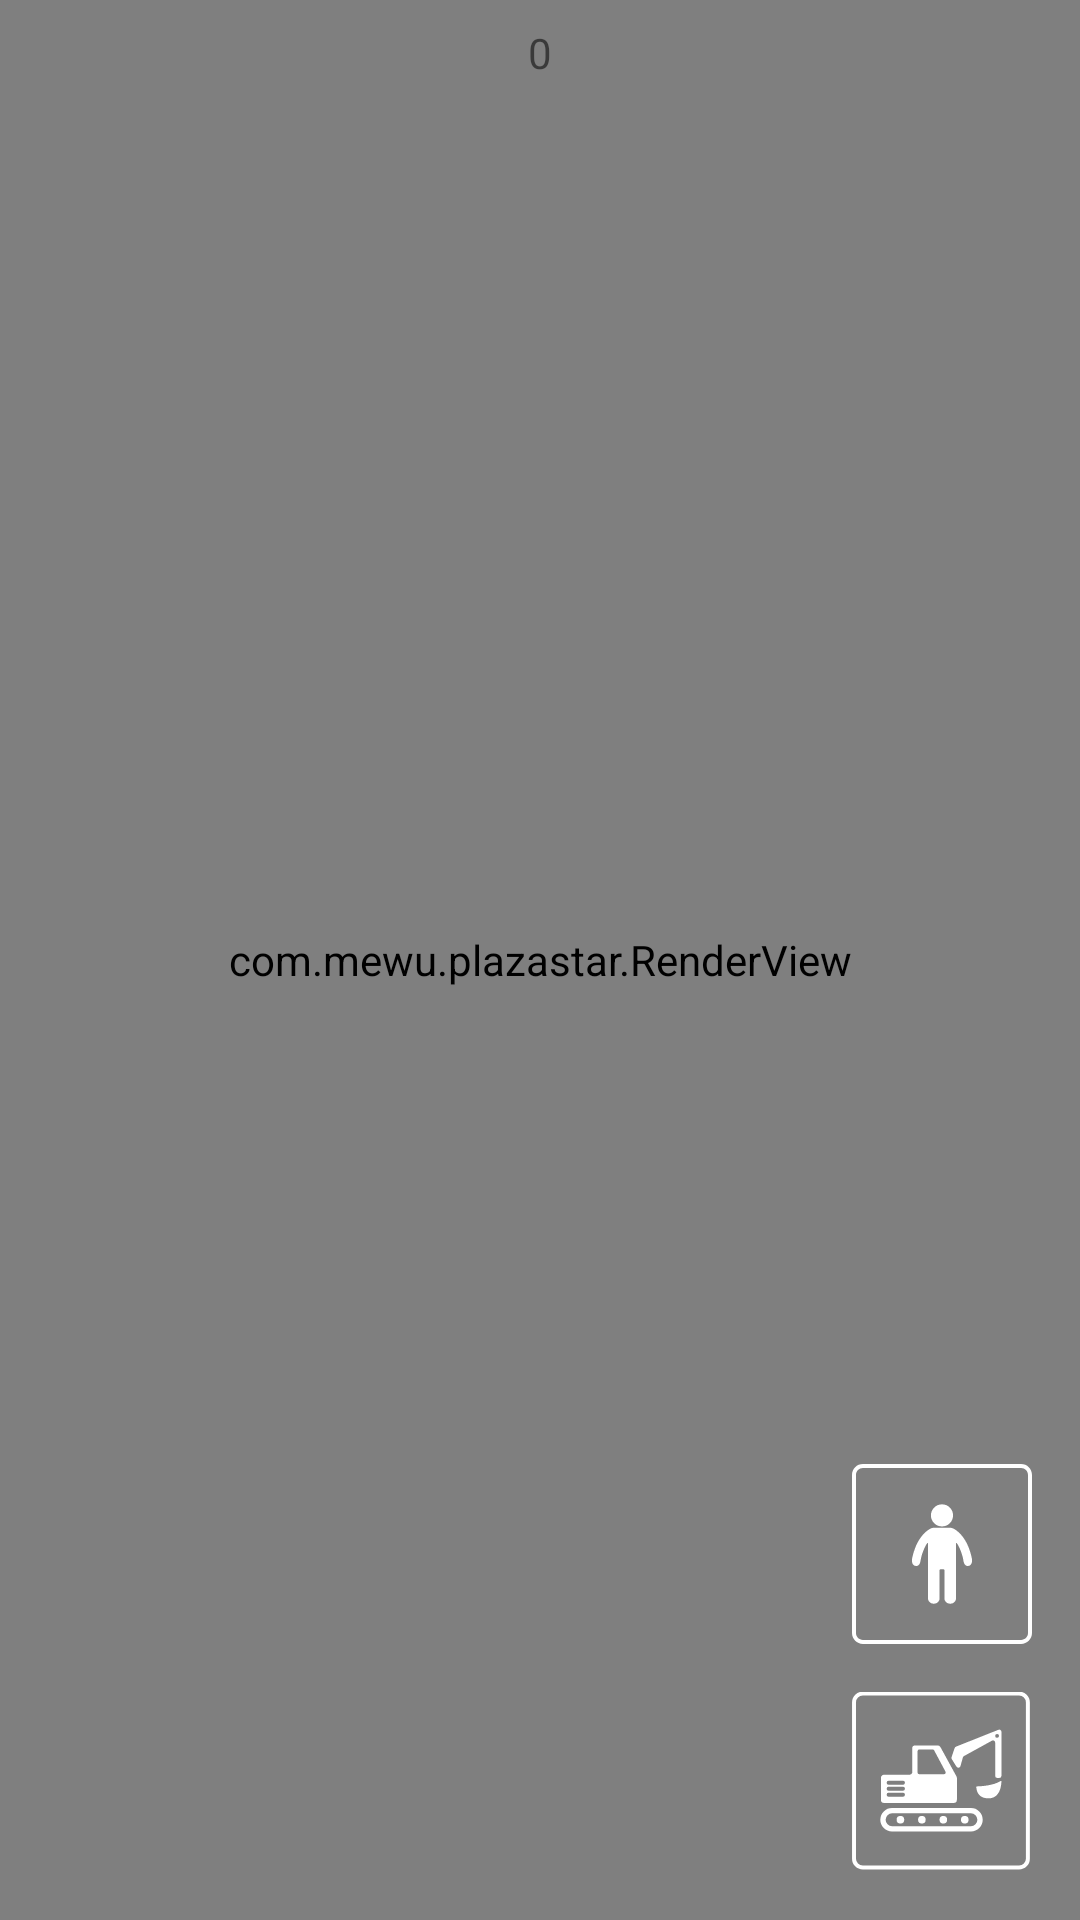

Here is an Android app screen rendered from its layout file. Give the layout XML and the strings, colors and styles it references.
<!-- AndroidManifest.xml: application theme AppTheme -->
<!-- res/layout/activity_fullscreen.xml -->
<?xml version="1.0" encoding="utf-8"?>
<androidx.constraintlayout.widget.ConstraintLayout xmlns:android="http://schemas.android.com/apk/res/android"
    xmlns:app="http://schemas.android.com/apk/res-auto"
    xmlns:tools="http://schemas.android.com/tools"
    android:layout_width="match_parent"
    android:layout_height="match_parent"
    android:background="#0099cc"
    tools:context=".MainActivity">

    <com.mewu.plazastar.RenderView
        android:id="@+id/rv_game"
        android:layout_width="0dp"
        android:layout_height="0dp"
        app:layout_constraintBottom_toBottomOf="parent"
        app:layout_constraintEnd_toEndOf="parent"
        app:layout_constraintStart_toStartOf="parent"
        app:layout_constraintTop_toTopOf="parent" />

    <androidx.constraintlayout.widget.ConstraintLayout
        android:id="@+id/cl_shop"
        android:layout_width="match_parent"
        android:layout_height="match_parent"
        android:background="#55000000"
        android:visibility="gone"
        app:layout_constraintBottom_toBottomOf="parent"
        app:layout_constraintEnd_toEndOf="parent"
        app:layout_constraintStart_toStartOf="parent"
        app:layout_constraintTop_toTopOf="parent">

        <androidx.recyclerview.widget.RecyclerView
            android:id="@+id/rv_shop"
            android:layout_width="0dp"
            android:layout_height="wrap_content"
            android:layout_marginStart="16dp"
            android:layout_marginTop="16dp"
            android:layout_marginEnd="16dp"
            android:layout_marginBottom="16dp"
            android:clipToPadding="false"
            android:visibility="visible"
            app:layout_constraintBottom_toBottomOf="parent"
            app:layout_constraintEnd_toEndOf="parent"
            app:layout_constraintStart_toStartOf="parent"
            app:layout_constraintTop_toTopOf="parent">

        </androidx.recyclerview.widget.RecyclerView>
    </androidx.constraintlayout.widget.ConstraintLayout>

    <TextView
        android:id="@+id/tv_money"
        android:layout_width="wrap_content"
        android:layout_height="wrap_content"
        android:layout_marginStart="8dp"
        android:layout_marginTop="8dp"
        android:layout_marginEnd="8dp"
        android:text="0"
        app:layout_constraintEnd_toEndOf="parent"
        app:layout_constraintStart_toStartOf="@+id/rv_game"
        app:layout_constraintTop_toTopOf="@+id/rv_game" />

    <Button
        android:id="@+id/b_build"
        android:layout_width="60dp"
        android:layout_height="60dp"
        android:layout_marginEnd="16dp"
        android:layout_marginBottom="16dp"
        android:background="@drawable/gui_upgrade"
        app:layout_constraintBottom_toBottomOf="parent"
        app:layout_constraintEnd_toEndOf="parent" />

    <TextView
        android:id="@+id/tv_building"
        android:layout_width="wrap_content"
        android:layout_height="wrap_content"
        android:layout_marginStart="8dp"
        android:layout_marginTop="8dp"
        android:layout_marginEnd="8dp"
        android:text="Please choose build location and department"
        android:visibility="gone"
        app:layout_constraintEnd_toEndOf="parent"
        app:layout_constraintStart_toStartOf="parent"
        app:layout_constraintTop_toBottomOf="@+id/tv_money" />

    <Button
        android:id="@+id/b_hire"
        style="@android:style/Widget.Material.Light.Button"
        android:layout_width="60dp"
        android:layout_height="60dp"
        android:layout_marginEnd="16dp"
        android:layout_marginBottom="16dp"
        android:background="@drawable/gui_people"
        app:layout_constraintBottom_toTopOf="@+id/b_build"
        app:layout_constraintEnd_toEndOf="parent" />


</androidx.constraintlayout.widget.ConstraintLayout>
<!-- resources referenced by this layout -->
<resources>
  <!-- drawable gui_people: vector/xml drawable (drawable, 2059 chars, omitted) -->
  <!-- drawable gui_upgrade: vector/xml drawable (drawable, 2803 chars, omitted) -->
  <style name="AppTheme" parent="Theme.AppCompat.Light.DarkActionBar">
          <item name="colorPrimary">@color/colorPrimary</item>
          <item name="colorPrimaryDark">@color/colorPrimaryDark</item>
          <item name="colorAccent">@color/colorAccent</item>
      </style>
  <!-- not gathered from this repository: default colours our renderer supplied (Android Studio template values) -->
  <color name="colorPrimary">#FF6200EE</color>
  <color name="colorPrimaryDark">#FF3700B3</color>
  <color name="colorAccent">#FF03DAC5</color>
</resources>
